Photos from the image-classification dataset "data3" in the GitHub repository An-Shan/Bag-recognition-with-VGG16. Its 10 classes are: backpack, bucket bag, duffle bag, fanny pack, luggage, messenger bag, saddle bag, satchel, sleeping bag, tote bag.

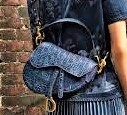
Label: saddle bag

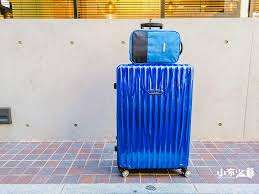
Label: luggage

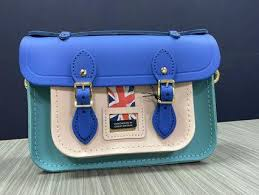
Label: satchel

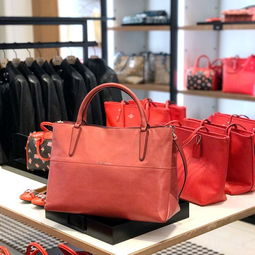
Label: tote bag

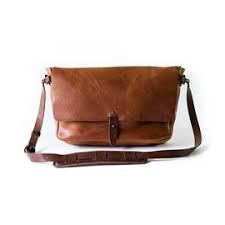
Label: messenger bag

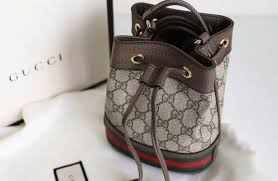
Label: bucket bag
